Photos from the image-classification dataset "dataset" in the GitHub repository mohamedalimuse32-spec/GRADUATION_PROJECT1. Its 4 classes are: glioma, meningioma, no tumor, pituitary tumor.

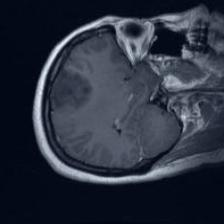
Label: glioma

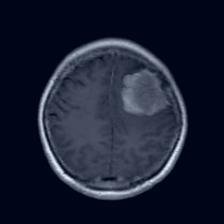
Label: meningioma

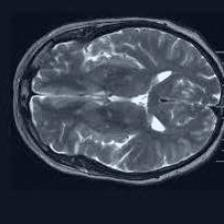
Label: no tumor

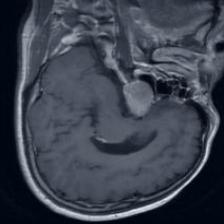
Label: pituitary tumor

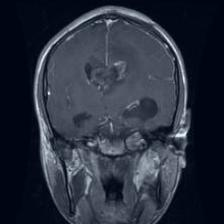
Label: glioma

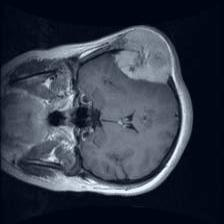
Label: meningioma
